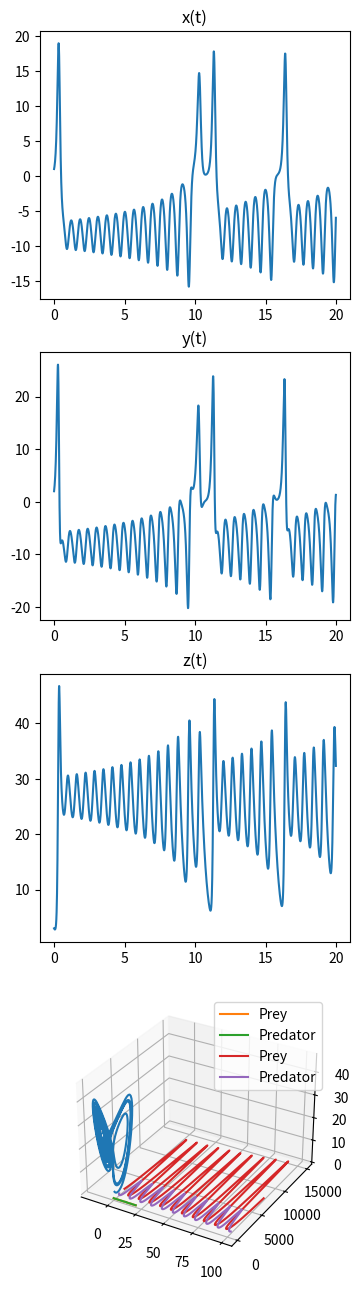

Generate this figure with matplotlib:
import numpy as np
from scipy.integrate import solve_ivp
import matplotlib.pyplot as plt

# This function returns an array described the rate of change (i.e. [dx/dt, dy/dt, dz/dt]) of the system
# It accepts the current time and a vector describing the current state (i.e. [x, y, z])
# The parameters sigma, beta and rho are used to accept their values from the tuple of arguments passed to solve_ivp
# To be used to provide the derivative to solve_ivp, extra arguments (sigma, beta, rho) is not required by solve_ivp
# However, this pattern allows 
def derivative(t, vec, sigma, beta, rho):
  # Create the array to hold the rate of change of the system
  result = np.zeros(3)

  # Calculate the rates of change
  result[0] = sigma * (vec[1] - vec[0])
  result[1] = vec[0] * (rho - vec[2]) -vec[1]
  result[2] = vec[0] * vec[1] - beta * vec[2]

  # Return the rate of change
  return result

# Set up an array describing the start and stop time of the simulation
t_span = np.array([0, 20])

# Set up the array of times at which the state of the system will be calculated
t_steps = np.arange(0, 20, 0.01)

# Create the values representing the initial state of the system, i.e. [x(0)=1, y(0)=2, z(0)=3]
initial_value = np.array([1,2,3])

# Set up the parameters of the system
sigma = 10
beta = 8 / 3
rho = 28

# Calculate the time series of values
# The returned value contains the state of the system at each of the requested times
# The first dimension of time_series represents the different times
# The second dimension represents the different values of the system, e.g. [x, y, z]
# For instance time_series[10, 1] represents the value of y at the 11th time
results = solve_ivp(derivative, t_span, initial_value, t_eval=t_steps, args = (sigma, beta, rho))

# The results returned is an object which contains the results of the simulation and associated messages and values
print(type(results))
print(results)
# The most important data is the time of the time steps of the outputs stored in results.t and the values of the variables as a function of time in results.y

# Print the output shape. The first dimension relates to each of the output variables we're solving for. The second relates to the time steps
print("Output shape: ", results.y.shape)
#Print the times array (numpy skips the middle values for a large array)
print("Time: ", results.t)
# Print the first values of the system
print("First: ", results.y[:, 0])
#Print the last values of the system
print("Last: ", results.y[:, -1])

# The rest of this is required to plot the figures
# Particularly if you're unfamiliar with matplotlib, you can ignore it
fig = plt.figure()
plt.subplots_adjust(hspace=0.5)
fig = plt.figure(figsize=plt.figaspect(4))

ax = fig.add_subplot(4, 1, 1)
ax.plot(results.t, results.y[0, :])
ax.set_title('x(t)')

ax = fig.add_subplot(4, 1, 2)
ax.plot(results.t, results.y[1, :])
ax.set_title('y(t)')

ax = fig.add_subplot(4, 1, 3)
ax.plot(results.t, results.y[2, :])
ax.set_title('z(t)')

ax = fig.add_subplot(4, 1, 4, projection='3d')
ax.plot(results.y[0, :], results.y[1, :], results.y[2, :])

plt.show()





# Below here are the commands to plot the output figure
# You don't need to and shouldn't edit them
import matplotlib.pyplot as plt
plt.plot(results.t, results.y[0, :], label = "Prey")
plt.plot(results.t, results.y[1, :], label = "Predator")
plt.legend()

#@title

import numpy as np
from scipy.integrate import solve_ivp

# The function which defines the rate of change with the system as a function of time
def derivative(t, vec, alpha, beta, gamma, delta):
  # Create the array to hold the rate of change of the system
  result = np.zeros(2)

  # Calculate the rates of change
  result[0] = alpha * vec[0] - beta * vec[0] * vec[1]
  result[1] = delta * vec[0] * vec[1] - gamma * vec[1]

  # Return the rate of change
  return result

# Set up an array describing the start and stop time of the simulation
t_span = np.array([0, 100])

# Set up the array of times at which the state of the system will be calculated
t_steps = np.arange(0, 100, 0.01)

# Create the values representing the initial state of the system, i.e. 2000 prey and 1000 predators
initial_value = np.array([2000, 1000])

# Set up the parameters of the system
alpha = 1
beta = 5e-4
gamma = 0.5
delta = 1e-4

# Solve the initial value problem
results = solve_ivp(derivative, t_span, initial_value, t_eval=t_steps, args = (alpha, beta, gamma, delta))

# Below here are the commands to plot the output figure
# You don't need to and shouldn't edit them
import matplotlib.pyplot as plt
plt.plot(results.t, results.y[0, :], label = "Prey")
plt.plot(results.t, results.y[1, :], label = "Predator")
plt.legend()